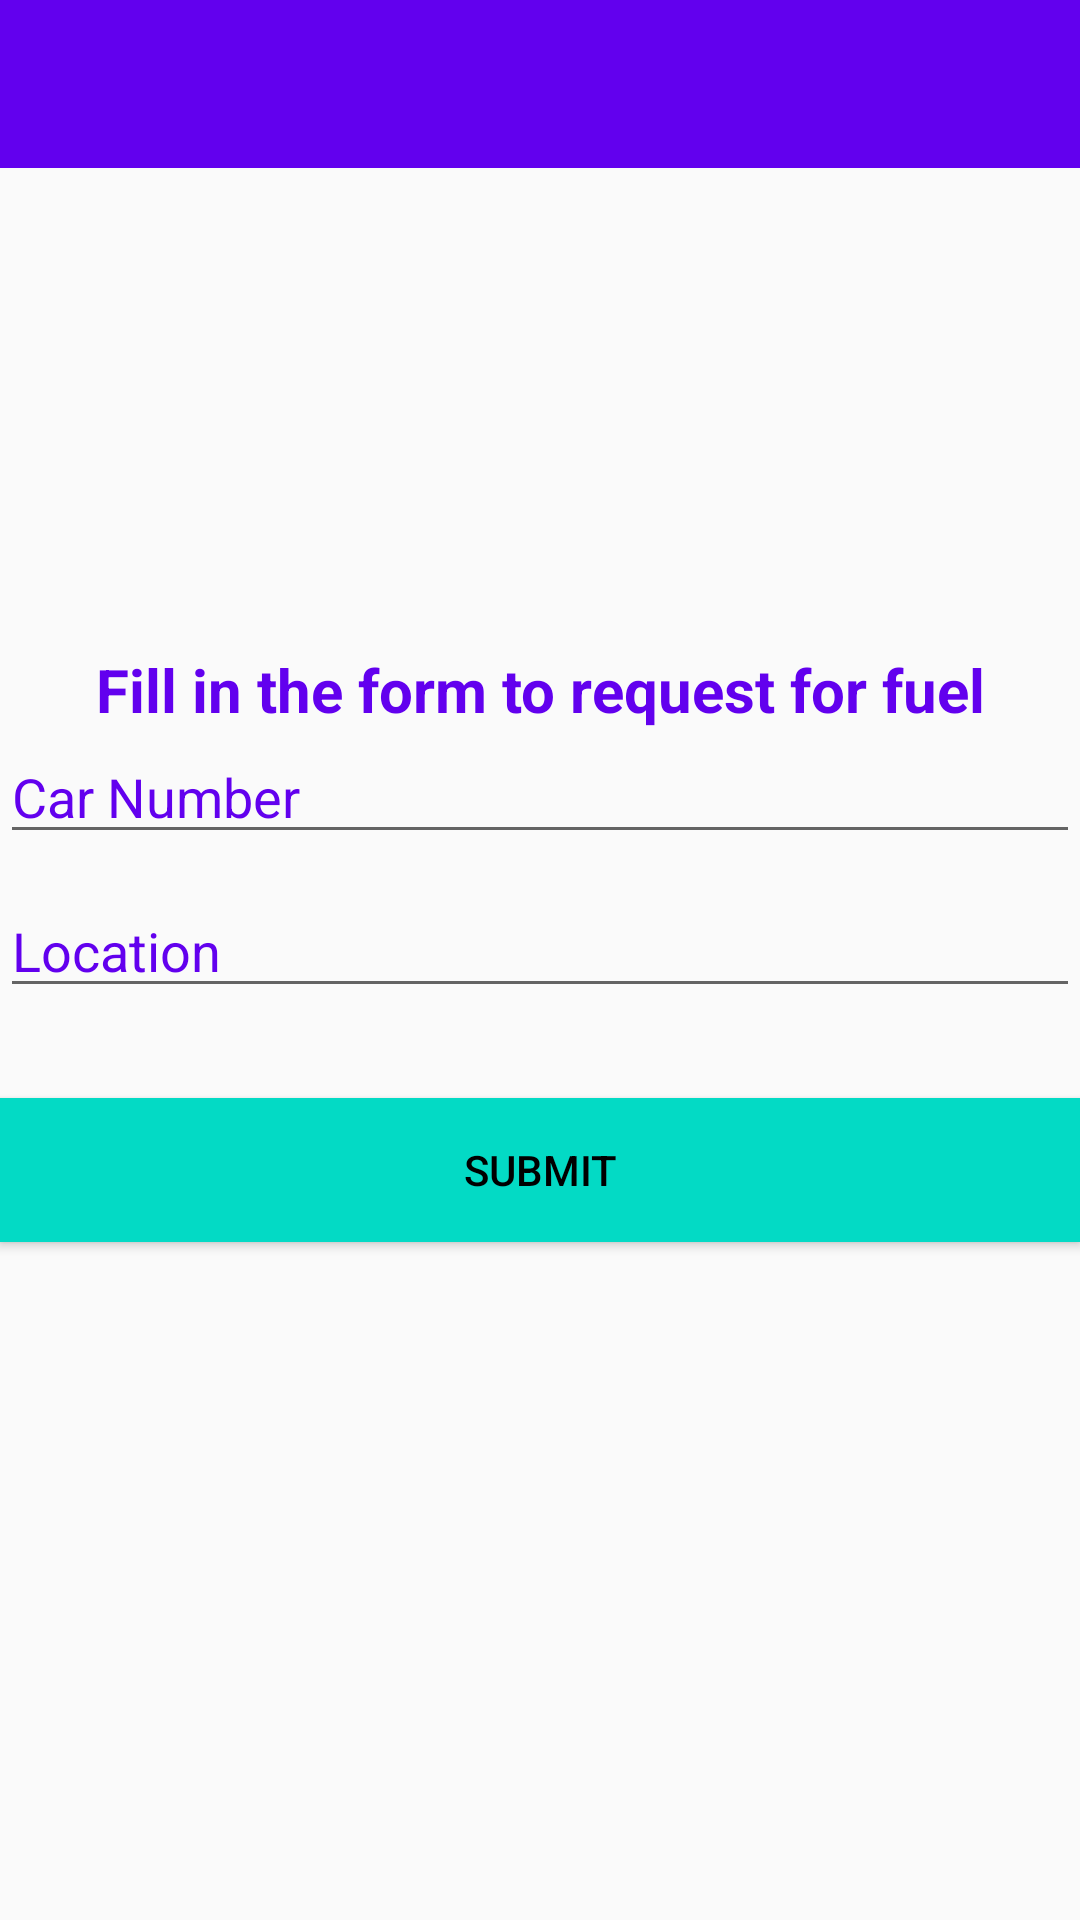

Layout XML and referenced resources for this Android screen:
<!-- AndroidManifest.xml: application theme AppBaseTheme -->
<!-- res/layout/activity_main.xml -->
<?xml version="1.0" encoding="utf-8"?>
<RelativeLayout xmlns:android="http://schemas.android.com/apk/res/android"
    xmlns:app="http://schemas.android.com/apk/res-auto"
    xmlns:tools="http://schemas.android.com/tools"
    android:layout_width="match_parent"
    android:layout_height="match_parent"

    tools:context=".MainActivity">

    <android.support.v7.widget.Toolbar
        android:id="@+id/my_toolbar"
        android:layout_width="match_parent"
        android:layout_height="wrap_content"
        android:background="?attr/colorPrimary"
        app:titleTextColor="@color/white"
        android:theme="@style/AppBaseTheme"/>

    <LinearLayout
        android:layout_width="match_parent"
        android:layout_height="match_parent"
        android:gravity="center"
        android:orientation="vertical"
        android:layout_marginTop="-10dp">

        <TextView
            android:layout_width="match_parent"
            android:layout_height="wrap_content"
            android:text="Fill in the form to request for fuel"
            android:gravity="center"
            android:textColor="@color/colorPrimary"
            android:textStyle="bold"
            android:textSize="20sp"

            android:fontFamily="sans-serif"/>

        <EditText
            android:id="@+id/car_number"
            android:layout_width="fill_parent"
            android:layout_height="wrap_content"
            android:layout_marginBottom="10dp"

            android:hint="Car Number"
            android:inputType="number"
            android:textColor="@color/colorPrimary"
            android:textColorHint="@color/colorPrimary" />

        <EditText
            android:id="@+id/location"
            android:layout_width="fill_parent"
            android:layout_height="wrap_content"
            android:layout_marginBottom="10dp"
            android:hint="Location"
            android:inputType="text"
            android:textColor="@color/colorPrimary"
            android:textColorHint="@color/colorPrimary" />

        <Button
            android:id="@+id/submit"
            android:layout_width="fill_parent"
            android:layout_height="wrap_content"
            android:layout_marginTop="20dip"
            android:background="@color/colorAccent"
            android:text="SUBMIT"
            android:textColor="@android:color/black" />

    </LinearLayout>

</RelativeLayout>
<!-- resources referenced by this layout -->
<resources>
  <style name="AppBaseTheme" parent="Theme.AppCompat.Light.NoActionBar">
          <item name="colorPrimary">@color/colorPrimary</item>
          <item name="colorPrimaryDark">@color/colorPrimaryDark</item>
          <item name="colorAccent">@color/colorAccent</item>
      </style>
  <!-- not gathered from this repository: default colours our renderer supplied (Android Studio template values) -->
  <color name="white">#FFFFFFFF</color>
  <color name="colorPrimary">#FF6200EE</color>
  <color name="colorPrimaryDark">#FF3700B3</color>
  <color name="colorAccent">#FF03DAC5</color>
</resources>
